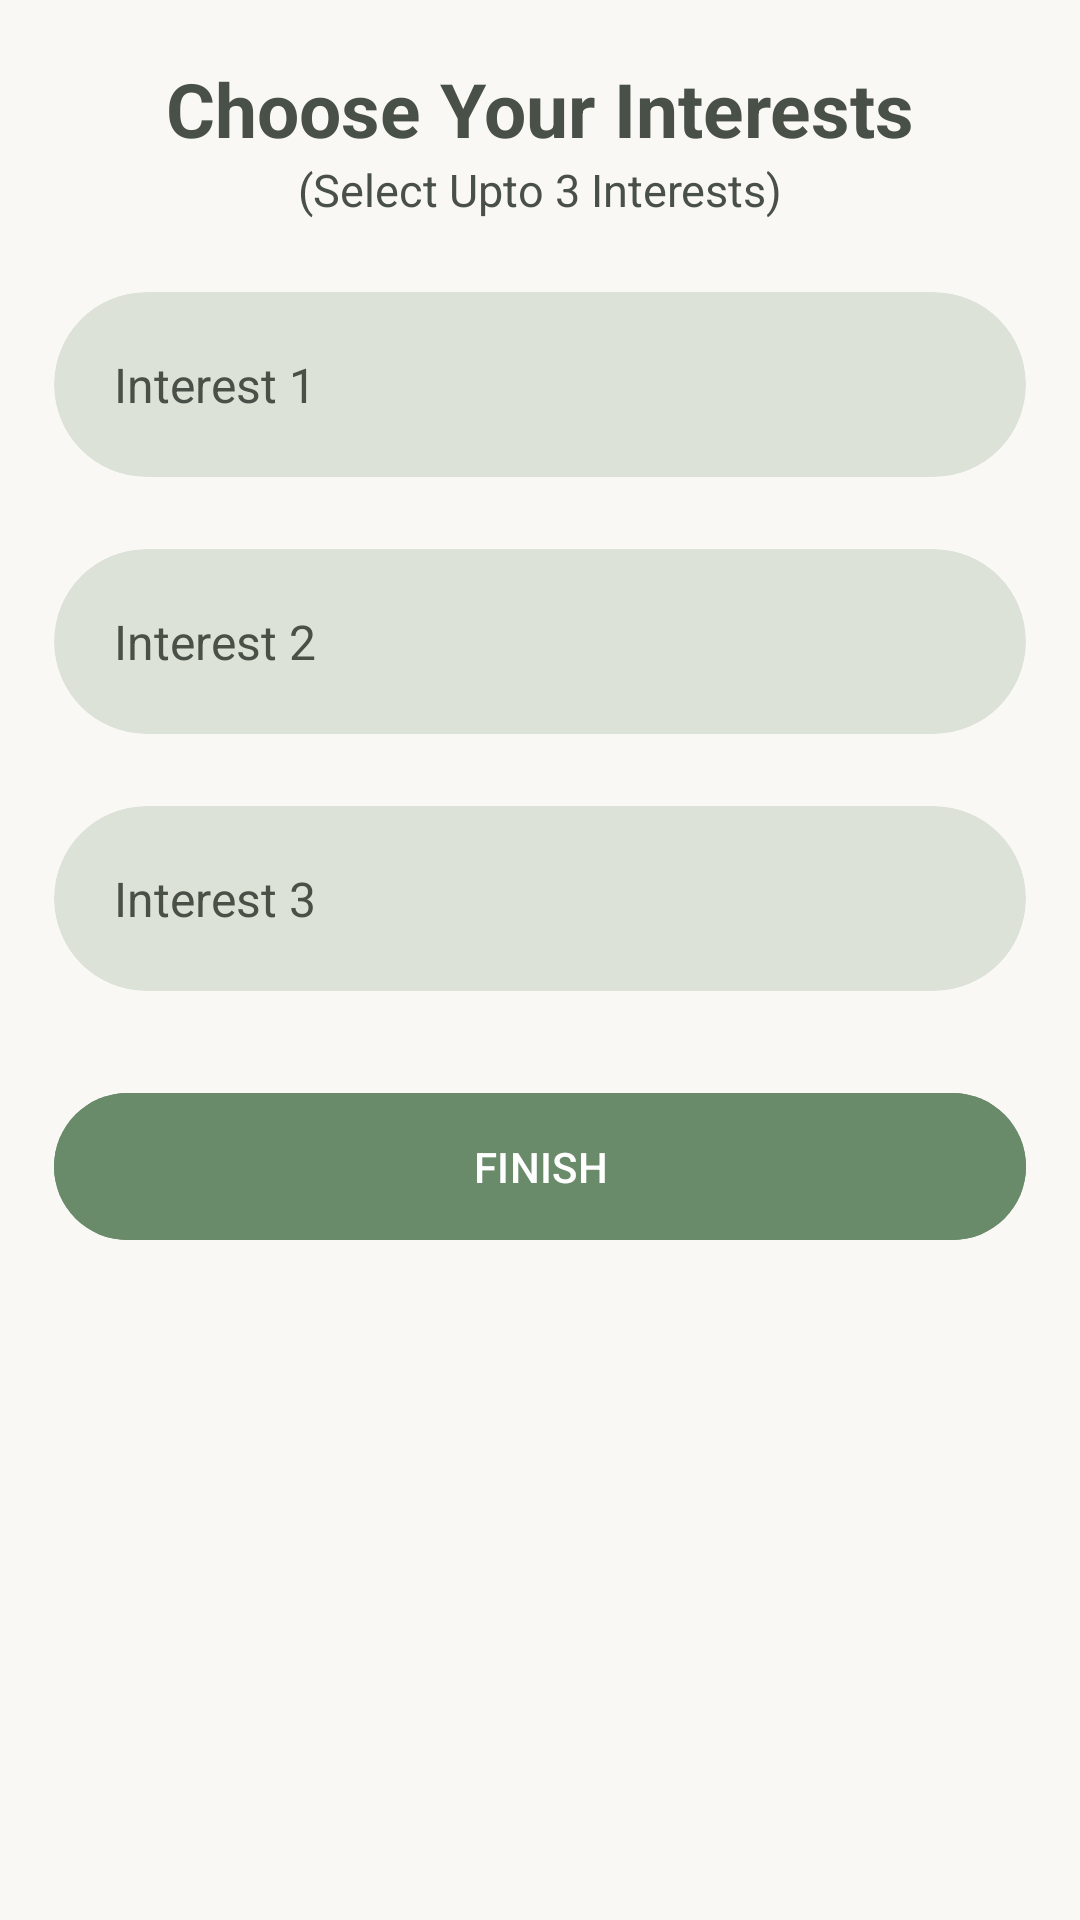

Here is an Android app screen rendered from its layout file. Give the layout XML and the strings, colors and styles it references.
<!-- AndroidManifest.xml: application theme Theme.BuyerApp -->
<!-- res/layout/activity_profile_screen3.xml -->
<?xml version="1.0" encoding="utf-8"?>
<androidx.constraintlayout.widget.ConstraintLayout xmlns:android="http://schemas.android.com/apk/res/android"
    xmlns:app="http://schemas.android.com/apk/res-auto"
    xmlns:tools="http://schemas.android.com/tools"
    android:id="@+id/main"
    android:background="#F9F8F4"
    android:layout_width="match_parent"
    android:layout_height="match_parent"
    tools:context=".comprofile.ProfileScreen3">
    <androidx.constraintlayout.widget.Guideline
        android:id="@+id/hguide1"
        android:layout_width="match_parent"
        android:layout_height="wrap_content"
        android:orientation="horizontal"
        app:layout_constraintGuide_percent="0.03" />

    <androidx.constraintlayout.widget.Guideline
        android:id="@+id/vguide1"
        android:layout_width="wrap_content"
        android:layout_height="match_parent"
        android:orientation="vertical"
        app:layout_constraintGuide_percent="0.05" />

    <androidx.constraintlayout.widget.Guideline
        android:id="@+id/vguide2"
        android:layout_width="wrap_content"
        android:layout_height="match_parent"
        android:orientation="vertical"
        app:layout_constraintGuide_percent="0.95" />

    <androidx.constraintlayout.widget.Guideline
        android:id="@+id/hguide2"
        android:layout_width="wrap_content"
        android:layout_height="match_parent"
        android:orientation="horizontal"
        app:layout_constraintGuide_percent="0.97" />
    <TextView
        android:id="@+id/tvcomplete"
        android:layout_width="wrap_content"
        android:layout_height="wrap_content"
        android:text="Choose Your Interests"
        android:textSize="25sp"
        android:textStyle="bold"
        android:textColor="#495048"
        app:layout_constraintEnd_toEndOf="parent"
        app:layout_constraintStart_toStartOf="parent"
        app:layout_constraintTop_toBottomOf="@id/hguide1"/>
    <TextView
        android:id="@+id/tvchoose3"
        android:layout_width="wrap_content"
        android:layout_height="wrap_content"
        android:text="(Select Upto 3 Interests)"
        android:textSize="15sp"
        android:textColor="#495048"
        app:layout_constraintEnd_toEndOf="parent"
        app:layout_constraintStart_toStartOf="parent"
        app:layout_constraintTop_toBottomOf="@id/tvcomplete"/>
    <com.google.android.material.card.MaterialCardView
        android:id="@+id/cardState"
        android:layout_width="0dp"
        android:layout_height="wrap_content"
        app:cardCornerRadius="40dp"
        app:strokeWidth="0dp"
        android:textColorHint="#495048"
        app:hintTextColor="#698B6A"
        app:cardBackgroundColor="#DCE2D8"
        app:layout_constraintTop_toBottomOf="@id/tvchoose3"
        app:layout_constraintStart_toEndOf="@id/vguide1"
        app:layout_constraintEnd_toStartOf="@id/vguide2"
        android:layout_marginTop="24dp"
        >

        <com.google.android.material.textfield.MaterialAutoCompleteTextView
            android:textColorHint="#495048"
            app:hintTextColor="#698B6A"
            android:id="@+id/actState"
            android:layout_width="match_parent"
            android:layout_height="wrap_content"
            android:padding="20dp"
            android:textColor="#495048"
            android:textSize="16sp"
            android:hint="Interest 1"
            android:background="@android:color/transparent"
            android:inputType="text" />
    </com.google.android.material.card.MaterialCardView>
    <com.google.android.material.card.MaterialCardView
        android:id="@+id/cardState1"
        android:layout_width="0dp"
        android:layout_height="wrap_content"
        app:cardCornerRadius="40dp"
        app:strokeWidth="0dp"
        android:textColorHint="#495048"
        app:hintTextColor="#698B6A"
        app:cardBackgroundColor="#DCE2D8"
        app:layout_constraintTop_toBottomOf="@id/cardState"
        app:layout_constraintStart_toEndOf="@id/vguide1"
        app:layout_constraintEnd_toStartOf="@id/vguide2"
        android:layout_marginTop="24dp"
        >

        <com.google.android.material.textfield.MaterialAutoCompleteTextView
            android:textColorHint="#495048"
            app:hintTextColor="#698B6A"
            android:id="@+id/actState1"
            android:layout_width="match_parent"
            android:layout_height="wrap_content"
            android:padding="20dp"
            android:textColor="#495048"
            android:textSize="16sp"
            android:hint="Interest 2"
            android:background="@android:color/transparent"
            android:inputType="text" />
    </com.google.android.material.card.MaterialCardView>
    <com.google.android.material.card.MaterialCardView
        android:id="@+id/cardState2"
        android:layout_width="0dp"
        android:layout_height="wrap_content"
        app:cardCornerRadius="40dp"
        app:strokeWidth="0dp"
        android:textColorHint="#495048"
        app:hintTextColor="#698B6A"
        app:cardBackgroundColor="#DCE2D8"
        app:layout_constraintTop_toBottomOf="@id/cardState1"
        app:layout_constraintStart_toEndOf="@id/vguide1"
        app:layout_constraintEnd_toStartOf="@id/vguide2"
        android:layout_marginTop="24dp"
        >

        <com.google.android.material.textfield.MaterialAutoCompleteTextView
            android:textColorHint="#495048"
            app:hintTextColor="#698B6A"
            android:id="@+id/actState2"
            android:layout_width="match_parent"
            android:layout_height="wrap_content"
            android:padding="20dp"
            android:textColor="#495048"
            android:textSize="16sp"
            android:hint="Interest 3"
            android:background="@android:color/transparent"
            android:inputType="text" />
    </com.google.android.material.card.MaterialCardView>
    <com.google.android.material.button.MaterialButton
        android:id="@+id/btn_finish"
        android:layout_width="0dp"
        android:layout_height="wrap_content"
        android:textAllCaps="true"
        android:text="Finish"
        android:padding="15dp"
        app:cornerRadius="40dp"
        android:layout_marginTop="30dp"
        android:textColor="@color/white"
        app:layout_constraintTop_toBottomOf="@+id/cardState2"
        app:layout_constraintEnd_toStartOf="@+id/vguide2"
        app:layout_constraintStart_toEndOf="@+id/vguide1"
        android:backgroundTint="#698B6A"/>
</androidx.constraintlayout.widget.ConstraintLayout>
<!-- resources referenced by this layout -->
<resources>
  <color name="white">#FFFFFFFF</color>
  <style name="Theme.BuyerApp" parent="Base.Theme.BuyerApp" />
  <style name="Base.Theme.BuyerApp" parent="Theme.Material3.Light.NoActionBar">
          <item name="colorPrimary">@color/bg</item>
          <item name="tabBackground">@color/bg</item>
          
          
      </style>
  <color name="bg">#F9F8F4</color>
</resources>
